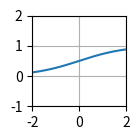

Source code (Python): (Note: this script raises an exception after producing the figure.)
import numpy as np
import matplotlib.pyplot as plt


def plot_function(func, x_min=-2, x_max=2, num_points=10000):
    x = np.linspace(x_min, x_max, num_points)
    y = func(x)
    plt.figure(figsize=(1.5, 1.5))
    plt.plot(x, y)
    plt.xlim(x_min, x_max)
    plt.ylim(-1, 2)
    plt.grid(True)
    plt.tight_layout()
    # Save with tight bounding box to minimize blank space
    path = f"plot_functions/_stored_plots/{func.__name__}.png"
    plt.savefig(path, dpi=200, bbox_inches='tight', pad_inches=0)
    plt.show()


if __name__ == "__main__":
    # Define activation functions
    def sigmoid(x):
        return 1 / (1 + np.exp(-x))

    def tanh(x):
        return np.tanh(x)

    def relu(x):
        return np.maximum(0, x)

    def leaky_relu(x, alpha=0.1):
        return np.where(x > 0, x, alpha * x)

    def softplus(x):
        return np.log(1 + np.exp(x))

    def swish(x):
        return x * sigmoid(x)

    def gelu(x):
        """Gaussian Error Linear Unit (GELU) activation function."""
        return 0.5 * x * (1 + np.tanh(np.sqrt(2 / np.pi)
                                      * (x + 0.044715 * np.power(x, 3))))

    def squareplus(x):
        return (x + np.sqrt(x**2 + 1)) / 2

    def lalu(x):
        "Laplace Linear Unit (LaLU) activation function."
        return x * np.where(x > 0, 1 - 0.5 * np.exp(-x), 0.5 * np.exp(x))

    def calu(x):
        """Cauchy Linear Unit (CaLU) activation function."""
        return x * (np.arctan(x) / np.pi + 0.5)

    def elu(x):
        """Exponential Linear Unit (ELU) activation function."""
        alpha = 1.0
        return np.where(x > 0, x, alpha * (np.exp(x) - 1))

    def selu(x):
        """Scaled Exponential Linear Unit (SELU) activation function."""
        scale = 1.0507009873554805
        alpha = 1.6732632423543772
        return scale * np.where(x > 0, x, alpha * (np.exp(x) - 1))

    def elish(x):
        """Exponential Linear Unit (ELiSH) activation function."""
        return np.where(x > 0, x * sigmoid(x), (np.exp(x) - 1) * sigmoid(x))

    # Plot each activation function
    plot_function(sigmoid)
    plot_function(tanh)
    plot_function(relu)
    plot_function(leaky_relu)
    plot_function(softplus)
    plot_function(swish)
    plot_function(gelu)
    plot_function(squareplus)
    plot_function(lalu)
    plot_function(calu)
    # plot_function(elu)
    plot_function(selu)
    plot_function(elish)
